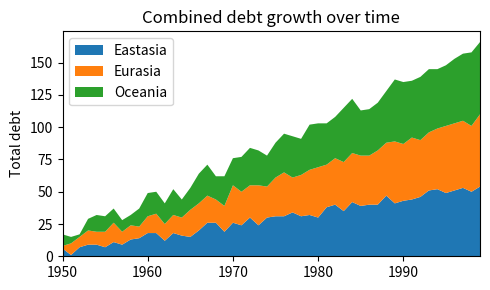

This chart was generated by the following Python code:
import numpy as np
import matplotlib.pyplot as plt
 
rng = np.arange(50)
rnd = np.random.randint(0, 10, size=(3, rng.size))
yrs = 1950 + rng
 
fig, ax = plt.subplots(figsize=(5, 3))
ax.stackplot(yrs, rng + rnd, labels=['Eastasia', 'Eurasia', 'Oceania'])
ax.set_title('Combined debt growth over time')
ax.legend(loc='upper left')
ax.set_ylabel('Total debt')
ax.set_xlim(xmin=yrs[0], xmax=yrs[-1])
fig.tight_layout()
 
plt.show()